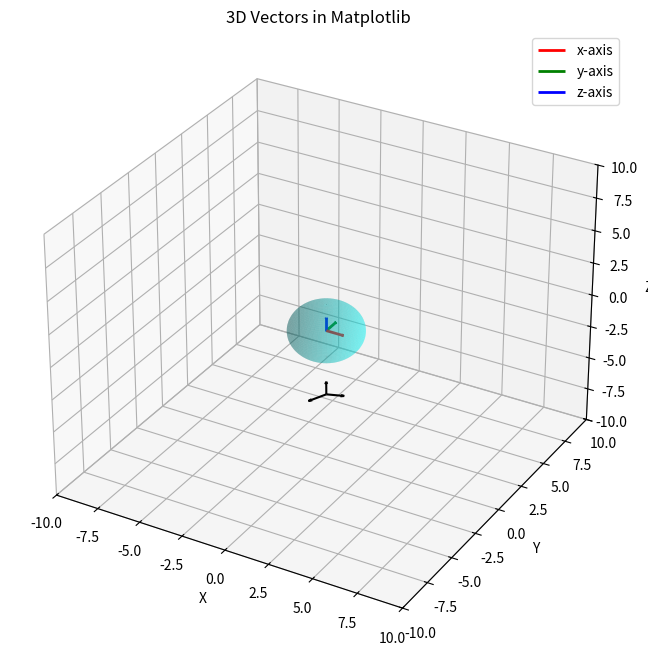

This chart was generated by the following Python code:
import numpy as np
import matplotlib.pyplot as plt

# Prepare a 3D figure
fig = plt.figure(figsize=(8, 8))
ax = fig.add_subplot(111, projection='3d')

# ---------------------------
# 1. Plot a basic coordinate system
# ---------------------------
# You can think of these as the unit vectors i, j, k at the origin (0,0,0).
ax.quiver(0, 0, 0, 1, 0, 0, color='red', arrow_length_ratio=0.1, linewidth=2, label='x-axis')
ax.quiver(0, 0, 0, 0, 1, 0, color='green', arrow_length_ratio=0.1, linewidth=2, label='y-axis')
ax.quiver(0, 0, 0, 0, 0, 1, color='blue', arrow_length_ratio=0.1, linewidth=2, label='z-axis')

# ---------------------------
# 2. Define your own vectors
# ---------------------------
# Suppose we have N vectors. Each vector has:
#   - A "start" (position) in 3D space, (px, py, pz)
#   - A "direction" (vx, vy, vz)
positions = np.array([
    [0, 0, -5],
    [0, 0, -5],
    [0, 0, -5]
])
directions = np.array([
    [-0.003999968000255998, -0.003999968000255998, 0.9999840001279994],
    [-0.6662216323892758, -0.6662216323892758, -0.3351081513081079],
    [0.6679945915286996, 0.6679945915286996, -0.3279732479590546]
])

# Plot each vector at its position, pointing in the given direction
for pos, dir_ in zip(positions, directions):
    ax.quiver(
        pos[0], pos[1], pos[2],  # starting point of the vector
        dir_[0], dir_[1], dir_[2],  # direction of the vector
        color='black',
        arrow_length_ratio=0.2,
        linewidth=1.5
    )

# Plot sphere

r = 2  # radius
phi, theta = np.mgrid[0 : np.pi : 50j, 0 : 2*np.pi : 50j]
x = r * np.sin(phi) * np.cos(theta)
y = r * np.sin(phi) * np.sin(theta)
z = r * np.cos(phi)

# Plot the sphere as a surface
ax.plot_surface(x, y, z, color='cyan', alpha=0.3, linewidth=0)


# ---------------------------
# 3. Make it look nicer
# ---------------------------
max_range = 10
ax.set_xlim([-max_range, max_range])
ax.set_ylim([-max_range, max_range])
ax.set_zlim([-max_range, max_range])
ax.set_xlabel('X')
ax.set_ylabel('Y')
ax.set_zlabel('Z')
ax.legend()

plt.title("3D Vectors in Matplotlib")
plt.show()
